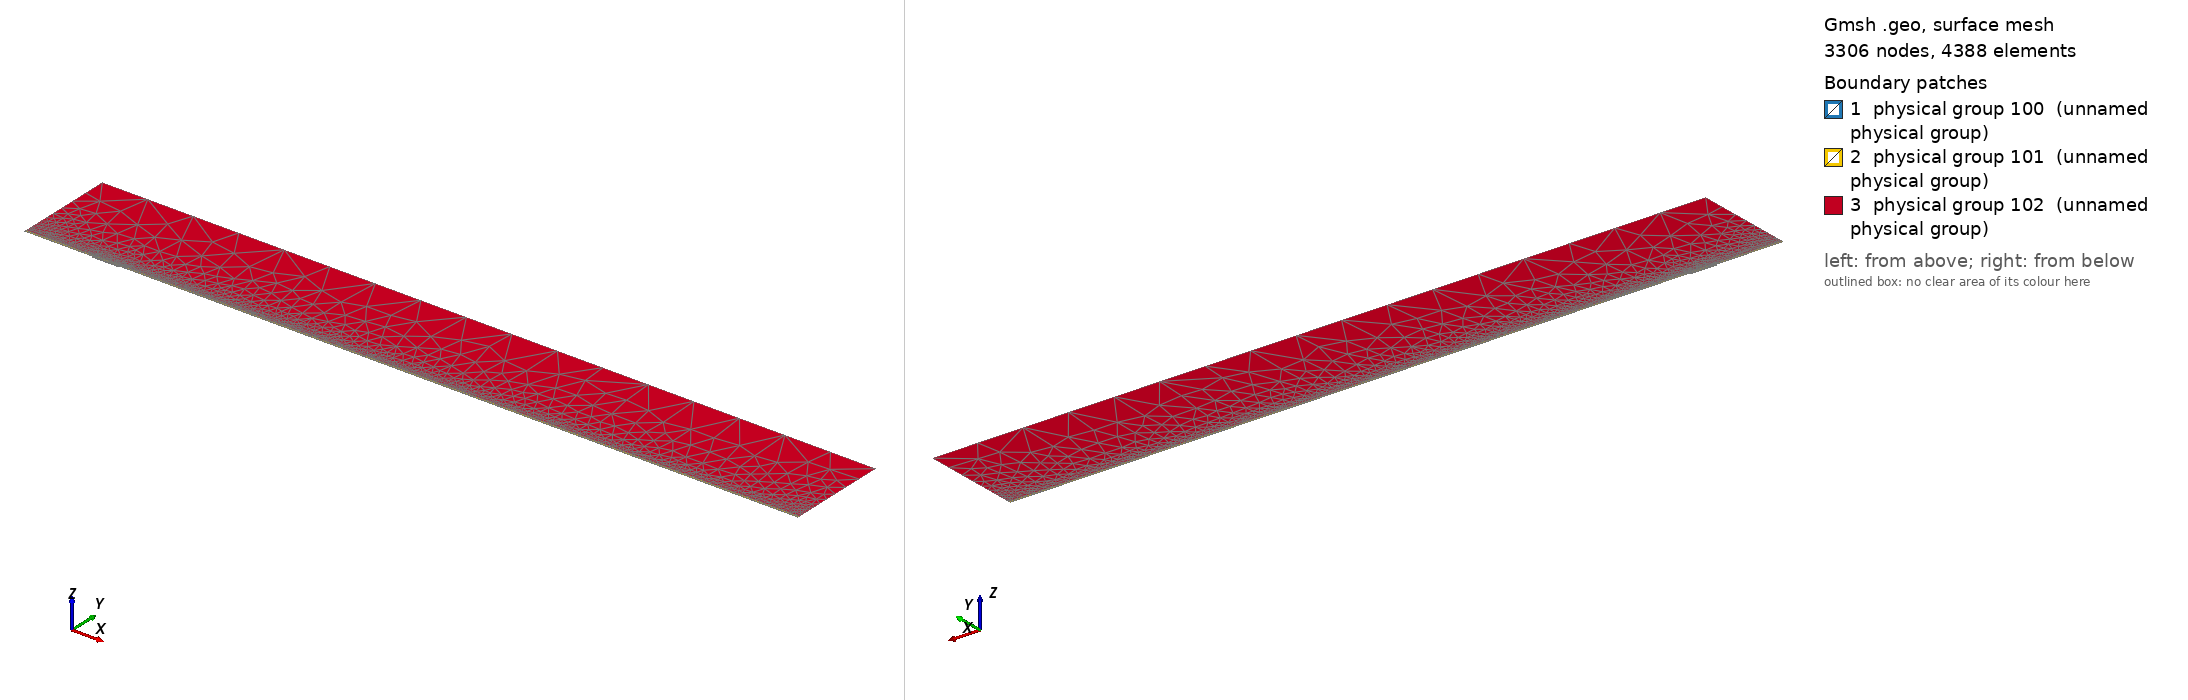

Gmsh geometry script, surface-meshed: 3306 nodes, 4388 surface elements. Boundary patches (legend numbers): 1 physical group 100 (unnamed physical group), 2 physical group 101 (unnamed physical group), 3 physical group 102 (unnamed physical group). Left view from above one corner, right view from below the opposite corner. Legend entries are the model's physical surfaces. The drawing asked Gmsh for element sizes between 1% and 20% of the model's largest extent; the script's own settings can give other sizes.

=== mesh.geo (drawn) ===
// Macro parameters
deltaStar = 1;
D = 2 * deltaStar; // depth of the gap 
W = 40 * deltaStar; // width of the gap
r = 16; // length of non-constant quads upstream and downstream of the gap
s = 8; // length of non-constant quads left and right inside the gap
BL = 0.25 * deltaStar; // height of the second layer of quad elements
BL_upper = 3.5 * deltaStar; // height of the third layer of quad elements
x0 = 100 * deltaStar; // x distance from inflow to gap
lengthOutflow = 1000 * deltaStar; // length after the gap
x3 = W + lengthOutflow; // last point of the domain
height = 150 * deltaStar; // height of the triangular region
triagHeightRegion_inflow = height - BL - BL_upper; // height of the triangular region

// Micro parameters
dx = 0.2; // dx of square elements near the leading and trailing edge of the gap (most resolution-demanding points in the domain)
dy = 1.25 * dx; 
size_triag_v_top = 64; // size of the elements in the upper triangular region

// All the value below are between 0 and 1. =1  means the elements are all equal in size. Avoid using values very close to 1, because we dividing by log(p) in the formula.
dy_in_v_right = 1.5; // heighest quad in the upper layer of quads, in the right part of the gap
dy_in_v_left = 1.75; // heighest quad in the upper layer of quads, in the left part of the gap

// fit (check the file scripts/fit_gmsh.py for more details)
p_in_v_left = 1.0335663036230878 - 1.0234149444433507/(W - 0.8098798097181781)^0.5991729377115732; // densitiy concentration of elements inside the gap, vertically, near the left wall.
p_in_v_right = 1.008073572191136 - 1.1471875292840257/(W - 1.2941255994826328)^0.7890392764815325; // densitiy concentration of elements inside the gap, vertically, near the right wall.
p_in_h_bottom = 0.9; // densitiy concentration of elements inside the gap, horizontally. 
p_in_h_top = 0.9; // densitiy concentration of elements inside the gap, horizontally. 

p_out_h = 0.5; // densitiy concentration of elements outside the gap, horizontally.
p_out_h_upper = 0.5; // densitiy concentration of elements outside the gap, horizontally on the upper layer of quads
p_out_v_inflow_dense = 0.8; // densitiy concentration of elements outside the gap, vertically, near the inflow and the gap
p_out_v_inflow_sparse = 0.99; // densitiy concentration of elements outside the gap, vertically, near the inflow and far from the gap
p_out_v_outflow_dense = 0.9; // densitiy concentration of elements outside the gap, vertically, near the outflow and the gap
p_out_v_outflow_sparse = 0.995; // densitiy concentration of elements outside the gap, vertically, near the outflow and far from the gap
p_triag_h_inflow = 0.8; // densitiy concentration of elements in the triangular region of the domain, horizontally.
p_triag_h_outflow = p_triag_h_inflow; // densitiy concentration of elements in the triangular region of the domain, horizontally.

enlarge_triag_inflow = 1.1; // heigher the value, larger the elements in the triangular region near the inflow
enlarge_triag_outflow = 1.1; // heigher the value, larger the elements in the triangular region near the outflow

// Automated parameters 
a_in_v_right = dx / (W / 2);
a_in_v_left = dx / (W / 2);
a_in_h_bottom = dy / (D / 2);
a_in_h_top = dx / (D / 2);
a_out_h = dx / BL;
a_out_v_inflow_dense = dx / r;
a_out_v_outflow_dense = dx / r;

// for the derivation of the formula, see file 20250123_gmshFormula.md in the docs folder
N_in_v_right = Ceil( Log (a_in_v_right / (1 - p_in_v_right + a_in_v_right * p_in_v_right)) / Log(p_in_v_right) );
N_in_v_left = Ceil( Log (a_in_v_left / (1 - p_in_v_left + a_in_v_left * p_in_v_left)) / Log(p_in_v_left) );
N_in_h_bottom = Ceil( Log (a_in_h_bottom / (1 - p_in_h_bottom + a_in_h_bottom * p_in_h_bottom)) / Log(p_in_h_bottom) );
N_in_h_top = Ceil( Log (a_in_h_top / (1 - p_in_h_top + a_in_h_top * p_in_h_top)) / Log(p_in_h_top) );
N_out_h = Ceil( Log (a_out_h / (1 - p_out_h + a_out_h * p_out_h)) / Log(p_out_h) ) + 1; // + 1 is to correct the fact that the distance is too small to properly approximate the dx length
N_out_v_inflow_dense = Ceil( Log (a_out_v_inflow_dense / (1 - p_out_v_inflow_dense + a_out_v_inflow_dense * p_out_v_inflow_dense)) / Log(p_out_v_inflow_dense) );
N_out_v_outflow_dense = Ceil( Log (a_out_v_outflow_dense / (1 - p_out_v_outflow_dense + a_out_v_outflow_dense * p_out_v_outflow_dense)) / Log(p_out_v_outflow_dense) );

p_for_a_out_v_inflow_sparse_computation = p_out_v_inflow_dense;
p_for_a_out_v_outflow_sparse_computation = (p_out_v_outflow_dense + p_out_v_outflow_dense) / 2;
a_out_v_inflow_sparse = r / (x0 - r) * (1 - p_for_a_out_v_inflow_sparse_computation) / (1 - p_for_a_out_v_inflow_sparse_computation^(N_out_v_inflow_dense + 1));
a_out_v_outflow_sparse = r / (lengthOutflow - r) * (1 - p_for_a_out_v_outflow_sparse_computation) / (1 - p_for_a_out_v_outflow_sparse_computation^(N_out_v_outflow_dense + 1));

N_out_v_inflow_sparse = Ceil( Log(a_out_v_inflow_sparse / (1 - p_out_v_inflow_sparse + a_out_v_inflow_sparse * p_out_v_inflow_sparse)) / Log(p_out_v_inflow_sparse) );
N_out_v_outflow_sparse = Ceil( Log(a_out_v_outflow_sparse / (1 - p_out_v_outflow_sparse + a_out_v_outflow_sparse * p_out_v_outflow_sparse)) / Log(p_out_v_outflow_sparse) );


// second layer of quads
a_out_h_upper = (BL) / (BL_upper) * (1 - p_out_h) / (1 - p_out_h^(N_out_h + 1));
N_out_h_upper = Ceil( Log(a_out_h_upper / (1 - p_out_h_upper + a_out_h_upper * p_out_h_upper)) / Log(p_out_h_upper) );

// ---------------------------
// for triangular region
// ---------------------------
a_triag_h_inflow = (BL_upper) / (triagHeightRegion_inflow) * (1 - p_out_h_upper) / (1 - p_out_h_upper^(N_out_h_upper + 1));
a_triag_h_outflow = a_triag_h_inflow;
N_triag_v_top = Ceil( (x3 + x0) / size_triag_v_top ); // we assume p_triag_v = 1, otherwise the formula is different
N_triag_h_inflow = Ceil( Log(a_triag_h_inflow / (1 - p_triag_h_inflow + a_triag_h_inflow * p_triag_h_inflow)) / Log(p_triag_h_inflow) );
N_triag_h_outflow = Ceil( Log(a_triag_h_outflow / (1 - p_triag_h_outflow + a_triag_h_outflow * p_triag_h_outflow)) / Log(p_triag_h_outflow) );
N_triag_h_inflow = Ceil( N_triag_h_inflow / enlarge_triag_inflow );
N_triag_h_outflow = Ceil( N_triag_h_outflow / enlarge_triag_outflow );

Point(1) = {-x0, 0, 0};
Point(2) = {0,0,0};
Point(3) = {0,-D,0};
Point(4) = {W,-D,0};
Point(5) = {W,0,0};
Point(6) = {x3,0,0};
Point(8) = {x3,height,0};
Point(7) = {x3,BL,0};
Point(9) = {-x0,height,0};
Point(10) = {-x0,BL,0};
Point(11) = {0,BL,0};
Point(12) = {W,BL,0};
Point(13) = {W/2,0,0};
Point(14) = {W/2,BL,0};
Point(15) = {0,-D/2,0};
Point(16) = {W/2,-D,0};
Point(17) = {W,-D/2,0};
Point(18) = {-r,0,0};
Point(19) = {-r,BL,0};
Point(20) = {W + r,0,0};
Point(21) = {W + r,BL,0};
Point(22) = {-x0,BL+BL_upper,0};
Point(23) = {-r,BL+BL_upper,0};
Point(24) = {W + r,BL+BL_upper,0};
Point(25) = {x3,BL+BL_upper,0};
Point(26) = {0,BL+BL_upper,0};
Point(27) = {W/2,BL+BL_upper,0};
Point(28) = {W,BL+BL_upper,0};

Line(1) = {1,18};
Line(2) = {2,15};
Line(3) = {3,16};
Line(4) = {4,17};
Line(5) = {5,20};
Line(6) = {6,7};
Line(7) = {7,25};
Line(8) = {8,9};
Line(9) = {9,22};
Line(10) = {10,19};
Line(11) = {10,1};
Line(12) = {11,14};
Line(13) = {12,21};
Line(14) = {2,13};
Line(15) = {15,3};
Line(16) = {16,4};
Line(17) = {17,5};
Line(18) = {13,5};
Line(19) = {14,12};
Line(20) = {18,2};
Line(21) = {20,6};
Line(22) = {21,7};
Line(23) = {19,11};
Line(24) = {22,10};
Line(25) = {25,8};
Line(26) = {25,24};
Line(27) = {22,23};
Line(30) = {23,26};
Line(31) = {26,27};
Line(32) = {27,28};
Line(33) = {28,24};

// outer quads
Curve Loop(1) = {5, 21, 6, -22, -13, -19, -12, -23, -10, 11, 1, 20, 14, 18};
Plane Surface(1) = {1};

// inside gap
Curve Loop(2) = {2, 15, 3, 16, 4, 17, -18, -14};
Plane Surface(2) = {2};

// triangular region
Curve Loop(3) = {-26, 25, 8, 9, 27, 30, 31,32,33};
Plane Surface(3) = {3};

// 3rd layer of quads
Curve Loop(4) = {-24, 27, 30, 31,32,33, -26,-7,-22,-13,-19,-12,-23,-10};

Plane Surface(4) = {4};


// This defines the surfaces that will be meshed with quad elements
Transfinite Surface {1} = {1, 6, 7, 10};
Transfinite Surface {2} = {3, 4, 5, 2}; // number '2' must match the number '2' of plane surface
Transfinite Surface {4} = {7, 25, 22, 10};

Transfinite Curve {18, 16, 19,32} = N_in_v_right Using Progression p_in_v_right;
Transfinite Curve {-14, -3, -12, -31} = N_in_v_left Using Progression p_in_v_left;

Transfinite Curve {15, -4} = N_in_h_bottom Using Progression p_in_h_bottom;
Transfinite Curve {-2, 17} = N_in_h_top Using Progression p_in_h_top;


Transfinite Curve {11, -6} = N_out_h Using Progression p_out_h;
Transfinite Curve {24, 28, 29, -7} = N_out_h_upper Using Progression p_out_h_upper;
Transfinite Curve {10, 1, 27} = N_out_v_inflow_sparse Using Progression p_out_v_inflow_sparse;
Transfinite Curve {20, 23, 30} = N_out_v_inflow_dense Using Progression p_out_v_inflow_dense;
Transfinite Curve {-21, -22, 26} = N_out_v_outflow_sparse Using Progression p_out_v_outflow_sparse;
Transfinite Curve {-5, -13,-33} = N_out_v_outflow_dense Using Progression p_out_v_outflow_dense;

Recombine Surface {1, 2, 4};

// for triangluar region
Transfinite Curve {8} = N_triag_v_top Using Progression 1;
Transfinite Curve {-25} = N_triag_h_outflow Using Progression p_triag_h_outflow;
Transfinite Curve {9} = N_triag_h_inflow Using Progression p_triag_h_inflow;


// defining boundary
Physical Curve(1) = {9,24,11}; // inlet
Physical Curve(2) = {7,25,6}; // outlet
Physical Curve(3) = {8}; // top
Physical Curve(4) = {1, 20, 2, 15, 3, 16, 4, 17, 5, 21}; // wall


Physical Surface(100) = {1};
Physical Surface(101) = {2, 4};
Physical Surface(102) = {3};
